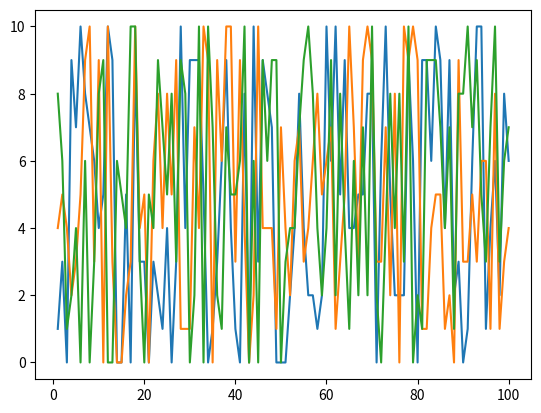

This chart was generated by the following Python code:
from abc import ABCMeta, abstractmethod
import numpy as np
import matplotlib.pyplot as plt
import random

"Frontend"
class Frontend():        
    def plot_data1(self, data):
        data = data.get_data()
        plt.plot(data[1], data[0])
        print(type(data))

    def plot_data2(self, data):
        data = data.get_data()
        plt.plot(data.time, data.raw_data) 
        print(type(data))
        
    def plot_data3(self, data):
        obj_data = data.get_data()
        plt.plot(obj_data.data.time, obj_data.data.raw_data) 
        print(type(data))


"Backend"
class Interface(metaclass=ABCMeta):
    @abstractmethod
    def get_data(self):
        pass


class Primitive(Interface):
    def __init__(self):
        self.__data = Data()
        
    def get_data(self):
        return self.__data.raw_data, self.__data.time  # primitive data
    
    
class Value(Interface):
    def __init__(self):
        self.__data = Data()
        
    def get_data(self):
        return self.__data  # value object


class Object(Interface):
    def __init__(self):
        self.__data = Data()
        
    @property
    def data(self):
        return self.__data
  
    def get_data(self):
        return self  # object


"Value Object"
class Data():
    def __init__(self):
        self.__raw_data = [random.randint(0, 10) for i in range(100)]
        self.__time = np.linspace(1, 100, 100)

    @property
    def raw_data(self):
        return self.__raw_data
    
    @property
    def time(self):
        return self.__time

if __name__ == '__main__':

    primitive_data = Primitive()
    value_obj = Value()
    object_data = Object()
    front_end = Frontend()
    
    front_end.plot_data1(primitive_data)
    front_end.plot_data2(value_obj)
    front_end.plot_data3(object_data)